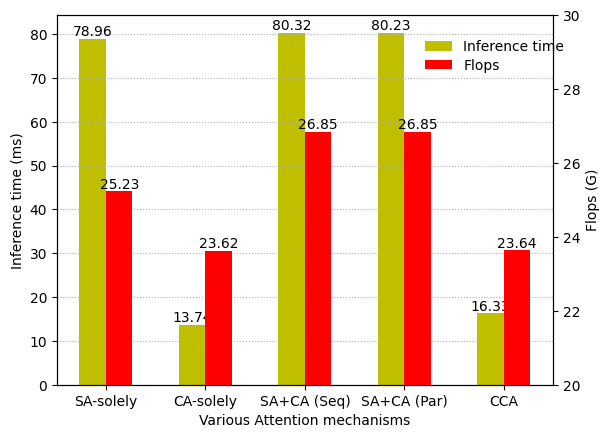

The matplotlib source for this figure:
import matplotlib
import matplotlib.pyplot as plt
import numpy as np

matplotlib.rcParams['font.sans-serif'] = ['Times New Roman']  # 用黑体显示中文

# 构建数据
x = np.arange(5)
# y = [0.893, 0.891, 0.9002, 0.9008, 0.90]
x1 = [78.96, 13.74, 80.32, 80.23, 16.33]
x2 = [25.23, 23.62, 26.85, 26.85, 23.64]


total_width, n = 0.8, 3  # （柱状图的默认宽度值为 0.8）
width = total_width / n

# 绘柱状图
plt.bar(x - width / 2, x1,  width=width, label='Inference time', fc='y')
# plt.bar(x + width / 2, x2, width=width, label='Flops', fc='r')
for a, b in zip(x - width / 2, x1):
    plt.text(a, b, b, ha='center', va='bottom', fontsize=10)

# 在左侧显示图例
plt.legend(frameon=False, loc=(0.73, 0.88))
plt.grid(axis='y', linestyle=':')

# 设置标题
# plt.title("Exploratory experimental results")
# 为两条坐标轴设置名称
plt.xlabel("Various Attention mechanisms")
plt.ylabel("Inference time (ms)")
plt.xticks(np.arange(5), ['SA-solely', 'CA-solely', 'SA+CA (Seq)', 'SA+CA (Par)', 'CCA'])

# 画折线图
ax2 = plt.twinx()
ax2.set_ylabel("Flops (G)")
# ax2.grid(axis='y', linestyle='--')
# 设置坐标轴范围
ax2.set_ylim([20, 30])
# plt.plot(x, y, "r", marker='.', c='black', ms=5, linewidth='1', label="F1-score")
plt.bar(x + width / 2, x2, width=width, label='Flops', fc='r')
# 显示数字
for a, b in zip(x + width / 2, x2):
    plt.text(a, b, b, ha='center', va='bottom', fontsize=10)
# 在右侧显示图例
plt.legend(frameon=False, loc=(0.73, 0.83))
plt.savefig("result.jpg", dpi=300)

plt.show()
